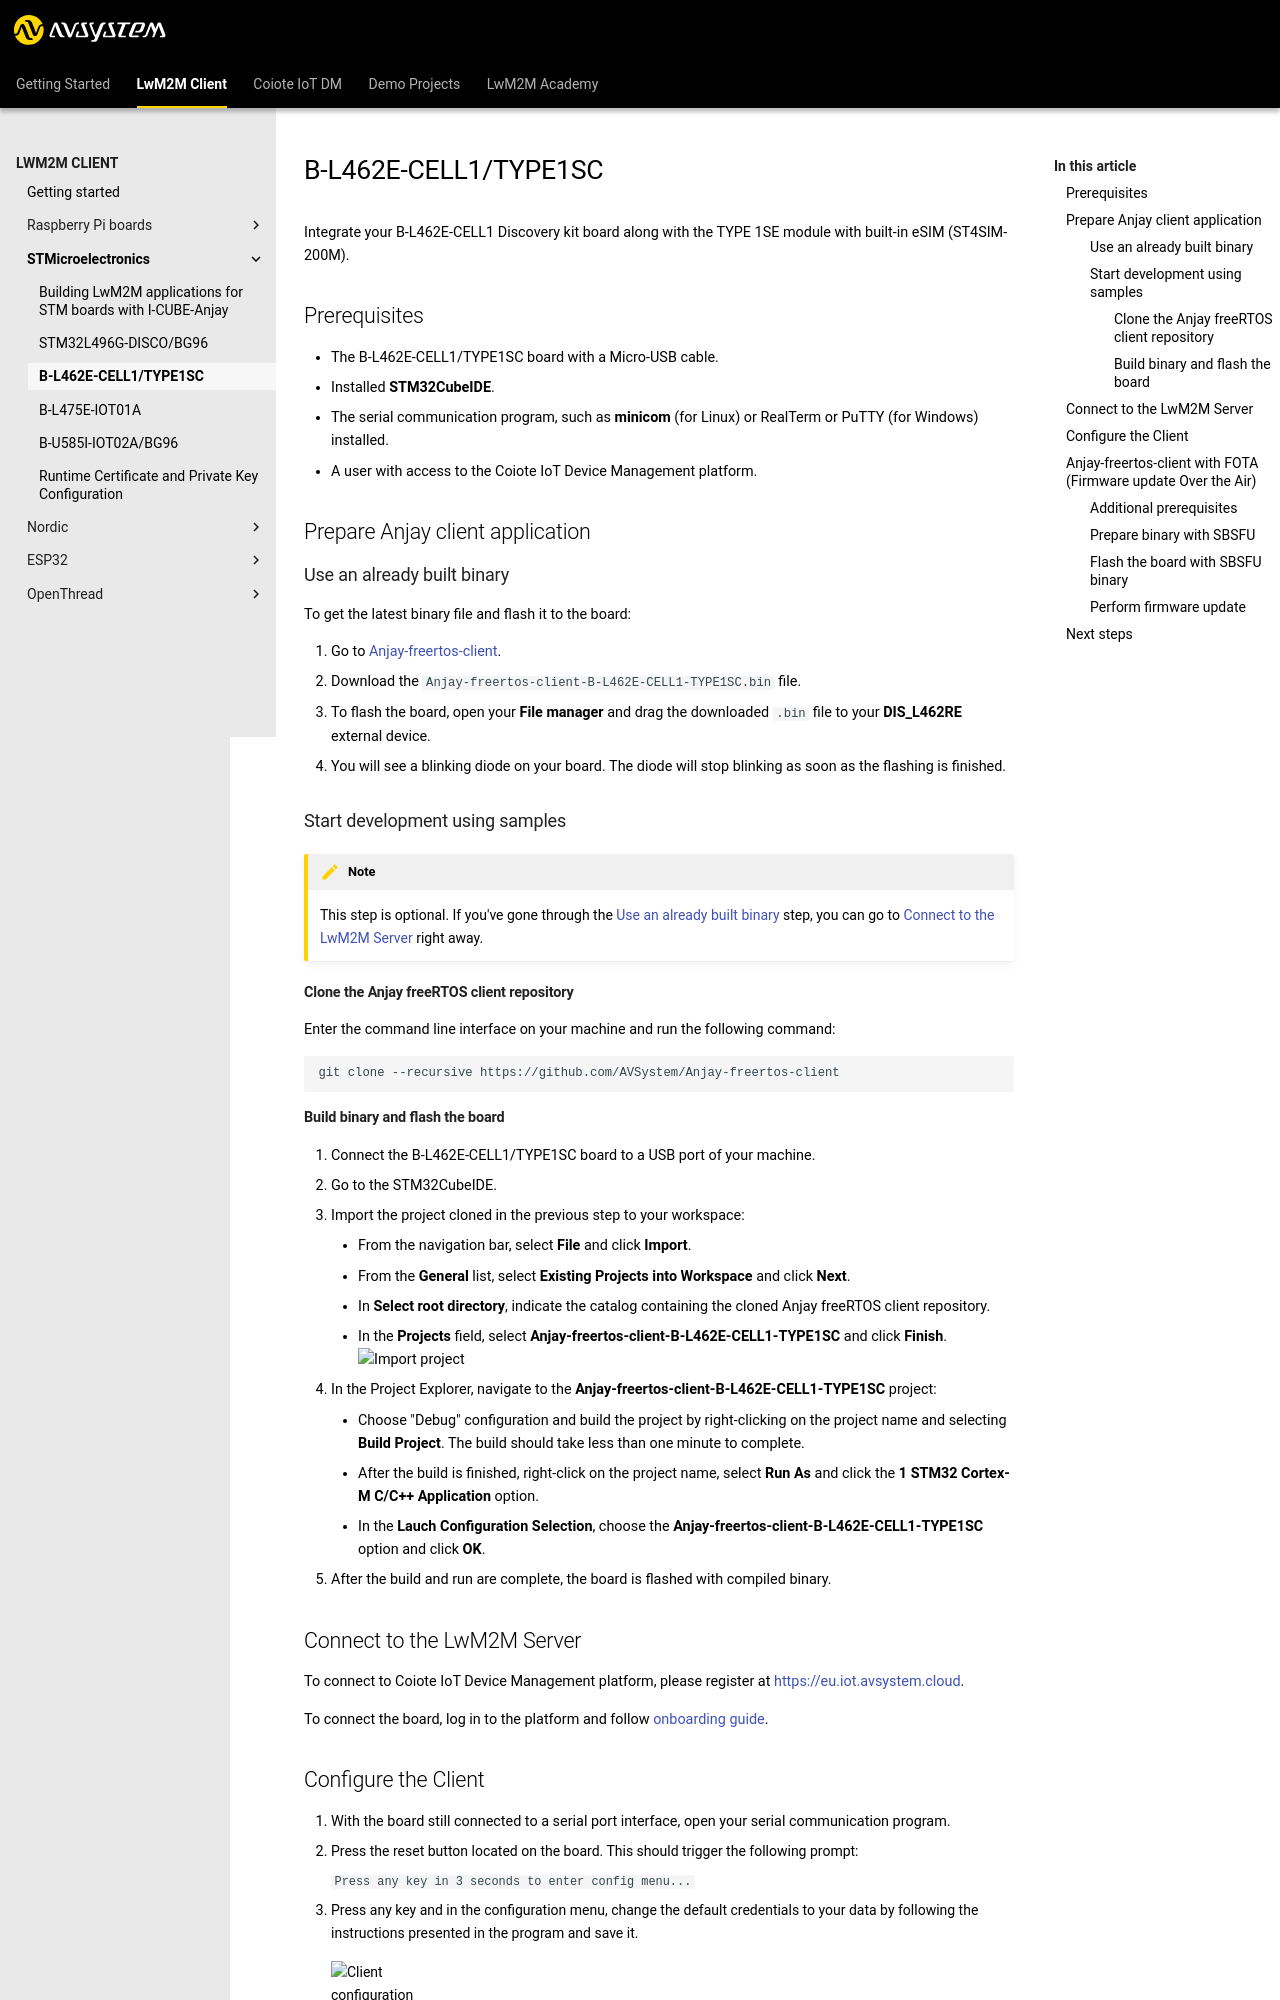

repository: AVSystem/developer-zone · page: docs/LwM2M_Client/STMicroelectronics/B-L462E-CELL1-TYPE1SC/index.html · generator: mkdocs

# B-L462E-CELL1/TYPE1SC

Integrate your B-L462E-CELL1 Discovery kit board along with the TYPE 1SE module with built-in eSIM (ST4SIM-200M).

## Prerequisites

- The B-L462E-CELL1/TYPE1SC board with a Micro-USB cable.
- Installed **STM32CubeIDE**.
- The serial communication program, such as **minicom** (for Linux) or RealTerm or PuTTY (for Windows) installed.
- A user with access to the {{ coiote_long_name }}.


## Prepare Anjay client application
### Use an already built binary

To get the latest binary file and flash it to the board:

{{ freertos_repository_step }}
{{ B_L462_CELL1_binary_step }}
0. To flash the board, open your **File manager** and drag the downloaded `.bin` file to your **DIS_L462RE** external device.
0. You will see a blinking diode on your board. The diode will stop blinking as soon as the flashing is finished.

### Start development using samples
!!! Note
    This step is optional. If you've gone through the [Use an already built binary](#use-an-already-built-binary) step, you can go to [Connect to the LwM2M Server](#connect-to-the-lwm2m-server) right away.

#### Clone the Anjay freeRTOS client repository

Enter the command line interface on your machine and run the following command:

   ```
   git clone --recursive https://github.com/AVSystem/Anjay-freertos-client
   ```

#### Build binary and flash the board

0. Connect the B-L462E-CELL1/TYPE1SC board to a USB port of your machine.
0. Go to the STM32CubeIDE.
0. Import the project cloned in the previous step to your workspace:
    - From the navigation bar, select **File** and click **Import**.
    - From the **General** list, select **Existing Projects into Workspace** and click **Next**.
    - In **Select root directory**, indicate the catalog containing the cloned Anjay freeRTOS client repository.
    - In the **Projects** field, select **Anjay-freertos-client-B-L462E-CELL1-TYPE1SC** and click **Finish**.
    ![Import project](images/import.png "Import project")
0. In the Project Explorer, navigate to the **Anjay-freertos-client-B-L462E-CELL1-TYPE1SC** project:
    - Choose "Debug" configuration and build the project by right-clicking on the project name and selecting **Build Project**. The build should take less than one minute to complete.
    - After the build is finished, right-click on the project name, select **Run As** and click the **1 STM32 Cortex-M C/C++ Application** option.
    - In the **Lauch Configuration Selection**, choose the **Anjay-freertos-client-B-L462E-CELL1-TYPE1SC** option and click **OK**.
0. After the build and run are complete, the board is flashed with compiled binary.


## Connect to the LwM2M Server

To connect to {{ coiote_long_name }}, please register at [{{ coiote_site_link }}]({{ coiote_site_link }}).

To connect the board, log in to the platform and follow [onboarding guide]({{ coiote_device_onboarding_link }}).
